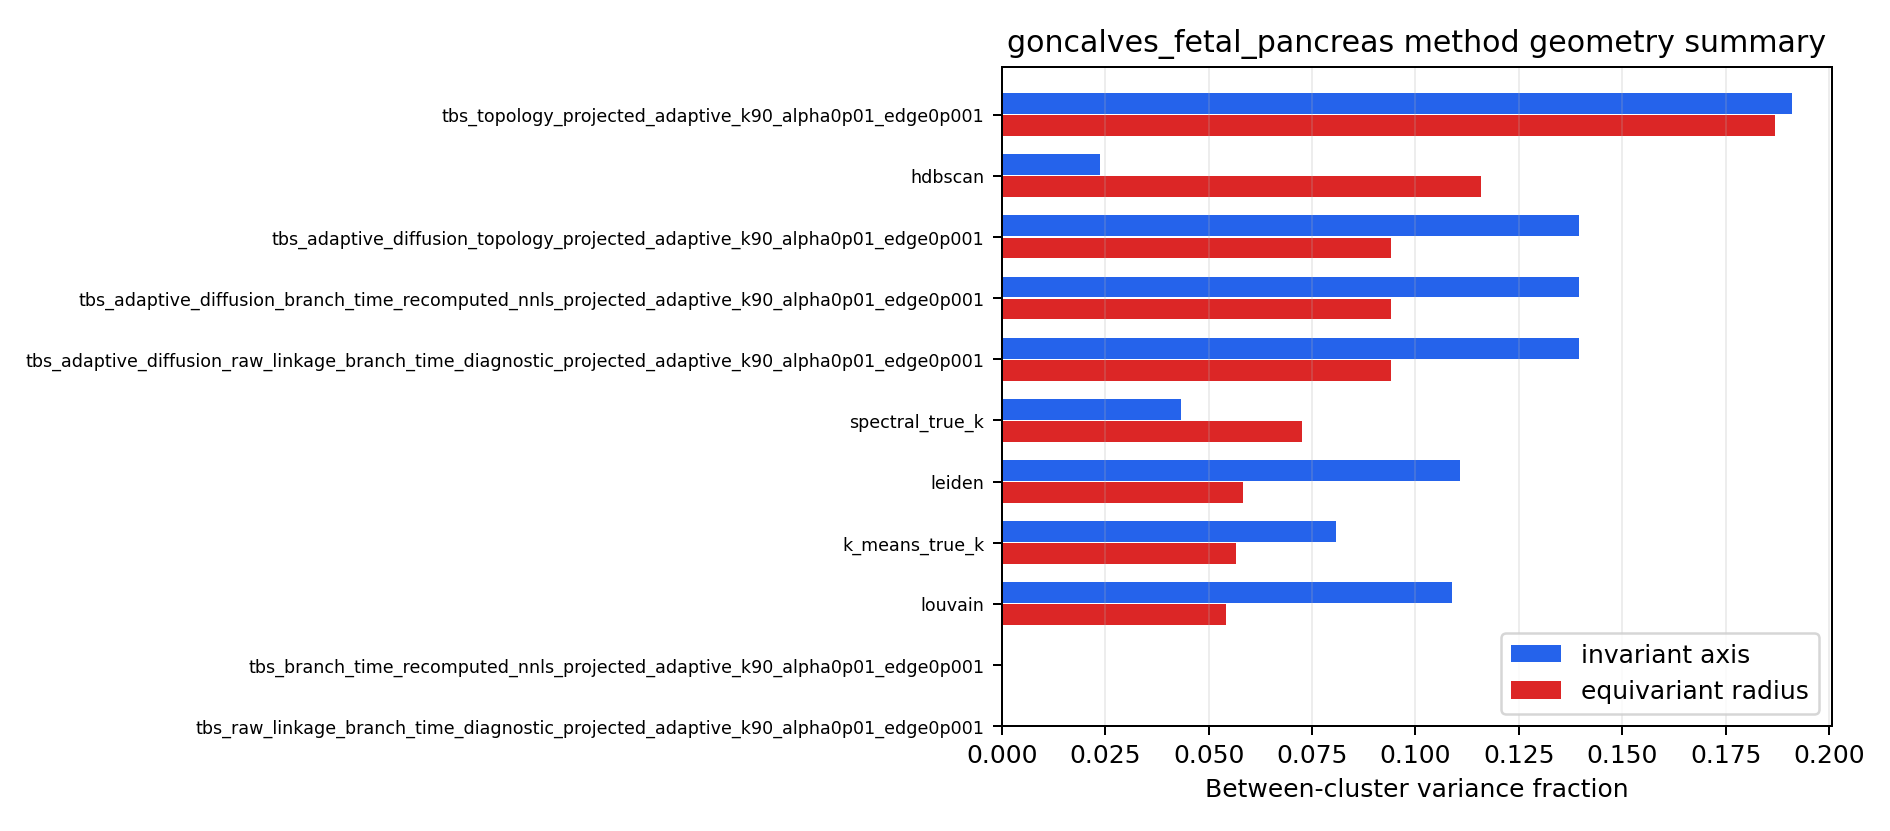

Source data for this figure (header and first rows):
dataset_id, method, n_clusters, cluster_between_fraction_invariant_axis, cluster_between_fraction_equivariant_rad…, celltype_between_fraction_invariant_axis, celltype_between_fraction_equivariant_ra…, method_label, benchmark_method_id, n_clusters_benchmark, ari, v_measure
goncalves_fetal_pancreas, tbs_topology_projected_adaptive_k90_alph…, 36, 0.191, 0.1869, 0.09091, 0.01676, TBS topology projected adaptive-k90 alph…, tbs_continuous_guarded_within_covariance, 36, 0.2486, 0.3939
goncalves_fetal_pancreas, tbs_branch_time_recomputed_nnls_projecte…, 1, , , 0.09091, 0.01676, TBS branch-time recomputed-NNLS projecte…, tbs_continuous_guarded_within_covariance, 1, 0.0, 0.0
goncalves_fetal_pancreas, tbs_raw_linkage_branch_time_diagnostic_p…, 1, , , 0.09091, 0.01676, TBS raw-linkage branch-time diagnostic p…, tbs_continuous_guarded_within_covariance, 1, 0.0, 0.0
goncalves_fetal_pancreas, tbs_adaptive_diffusion_topology_projecte…, 24, 0.1396, 0.09402, 0.09091, 0.01676, TBS adaptive diffusion topology projecte…, tbs_continuous_guarded_within_covariance, 24, 0.2058, 0.41
goncalves_fetal_pancreas, tbs_adaptive_diffusion_branch_time_recom…, 24, 0.1396, 0.09402, 0.09091, 0.01676, TBS adaptive diffusion branch-time recom…, tbs_continuous_guarded_within_covariance, 24, 0.2058, 0.41
goncalves_fetal_pancreas, tbs_adaptive_diffusion_raw_linkage_branc…, 24, 0.1396, 0.09402, 0.09091, 0.01676, TBS adaptive diffusion raw-linkage branc…, tbs_continuous_guarded_within_covariance, 24, 0.2058, 0.41
goncalves_fetal_pancreas, leiden, 11, 0.1107, 0.05839, 0.09091, 0.01676, Leiden, leiden, 11, 0.3126, 0.4394
goncalves_fetal_pancreas, louvain, 12, 0.1088, 0.05417, 0.09091, 0.01676, Louvain, louvain, 12, 0.3264, 0.4431
goncalves_fetal_pancreas, k_means_true_k, 8, 0.0808, 0.05659, 0.09091, 0.01676, K-means true K, kmeans, 8, 0.2988, 0.3851
goncalves_fetal_pancreas, spectral_true_k, 8, 0.04344, 0.07249, 0.09091, 0.01676, Spectral true K, spectral, 8, 0.341, 0.3998
goncalves_fetal_pancreas, hdbscan, 4, 0.02377, 0.1159, 0.09091, 0.01676, HDBSCAN, hdbscan, 4, 0.05895, 0.1932
